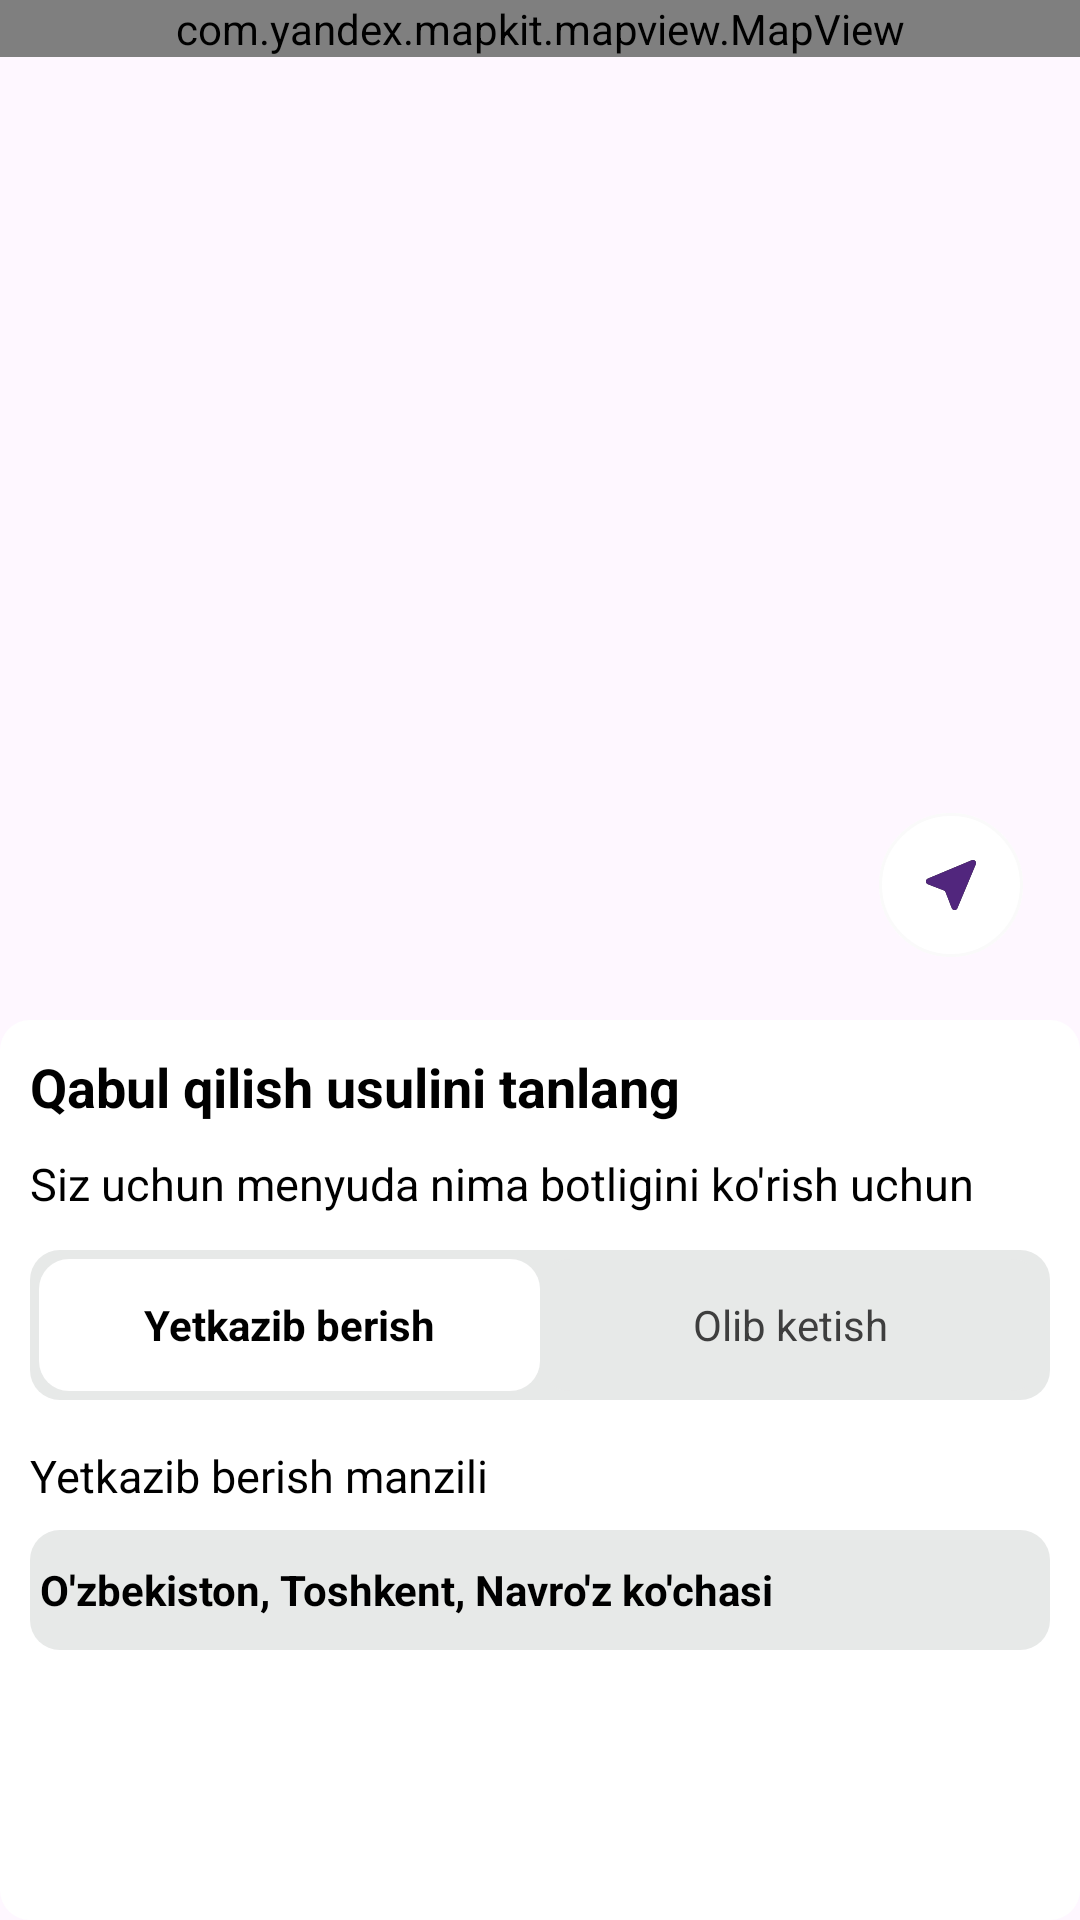

Write the Android layout XML for this screen, with the resource values it uses.
<!-- AndroidManifest.xml: application theme Theme.MaxWay -->
<!-- res/layout/location_fragment.xml -->
<?xml version="1.0" encoding="utf-8"?>
<LinearLayout xmlns:android="http://schemas.android.com/apk/res/android"
    xmlns:app="http://schemas.android.com/apk/res-auto"
    xmlns:tools="http://schemas.android.com/tools"
    android:layout_width="match_parent"
    android:orientation="vertical"
    android:layout_height="match_parent">
    <androidx.constraintlayout.widget.ConstraintLayout
        android:layout_width="match_parent"
        android:layout_height="0dp"
        android:layout_weight="1">

        <com.yandex.mapkit.mapview.MapView
            android:id="@+id/mapView"
            android:layout_width="match_parent"
            android:layout_height="0dp"
            android:layout_weight="1"
            app:layout_constraintTop_toTopOf="parent"
            app:layout_constraintStart_toStartOf="parent" />

        <Space
            android:id="@+id/space"
            android:layout_width="wrap_content"
            android:layout_height="wrap_content"
            app:layout_constraintBottom_toBottomOf="parent"
            app:layout_constraintEnd_toEndOf="parent"
            app:layout_constraintStart_toStartOf="parent"
            app:layout_constraintTop_toTopOf="parent" />

        <ImageView
            android:layout_width="30dp"
            android:src="@drawable/location"
            android:layout_height="30dp"
            app:layout_constraintBottom_toTopOf="@+id/space"
            app:layout_constraintEnd_toEndOf="parent"
            app:layout_constraintStart_toStartOf="parent" />
        <ImageView
            android:layout_width="wrap_content"
            android:id="@+id/current"
            android:src="@drawable/navigation"
            android:layout_height="wrap_content"
            android:layout_margin="15dp"
            app:layout_constraintBottom_toBottomOf="parent"
            app:layout_constraintEnd_toEndOf="parent" />
    </androidx.constraintlayout.widget.ConstraintLayout>
    <androidx.constraintlayout.widget.ConstraintLayout
        android:layout_width="match_parent"
        android:background="@drawable/white_square"
        android:backgroundTint="@color/white"
        android:padding="10dp"
        android:layout_height="300dp">

        <TextView
            android:id="@+id/textView"
            android:layout_width="wrap_content"
            android:layout_height="wrap_content"
            android:text="Qabul qilish usulini tanlang"
            android:textColor="@color/black"
            android:textSize="18sp"
            android:textStyle="bold"
            app:layout_constraintStart_toStartOf="parent"
            app:layout_constraintTop_toTopOf="parent" />

        <TextView
            android:id="@+id/textView2"
            android:layout_width="wrap_content"
            android:layout_height="wrap_content"
            android:layout_marginTop="10dp"
            android:text="Siz uchun menyuda nima botligini ko'rish uchun"
            android:textColor="@color/black"
            android:textSize="15sp"
            app:layout_constraintStart_toStartOf="parent"
            app:layout_constraintTop_toBottomOf="@+id/textView" />

        <LinearLayout
            android:id="@+id/linearLayout"
            android:layout_width="match_parent"
            android:layout_height="50dp"
            android:layout_marginTop="12dp"
            android:background="@drawable/white_square"
            android:gravity="center_vertical"
            android:padding="3dp"
            android:weightSum="2"
            app:layout_constraintEnd_toEndOf="parent"
            app:layout_constraintStart_toStartOf="parent"
            app:layout_constraintTop_toBottomOf="@+id/textView2">

            <TextView
                android:layout_width="0dp"
                android:layout_height="match_parent"
                android:layout_weight="1"
                android:background="@drawable/white_square"
                android:backgroundTint="@color/white"
                android:gravity="center"
                android:text="Yetkazib berish"
                android:textColor="@color/black"
                android:textStyle="bold" />

            <TextView
                android:layout_width="0dp"
                android:layout_height="match_parent"
                android:layout_weight="1"
                android:background="@drawable/white_square"
                android:gravity="center"
                android:text="Olib ketish"
                android:textColor="#3E3E3E" />
        </LinearLayout>

        <TextView
            android:id="@+id/textView3"
            android:layout_width="wrap_content"
            android:layout_height="wrap_content"
            android:text="Yetkazib berish manzili"
            android:textColor="@color/black"
            android:textSize="15sp"
            android:layout_marginTop="15dp"
            app:layout_constraintStart_toStartOf="parent"
            app:layout_constraintTop_toBottomOf="@+id/linearLayout" />

        <LinearLayout
            android:id="@+id/linearLayout2"
            android:layout_width="match_parent"
            android:layout_height="40dp"
            android:background="@drawable/white_square"
            android:gravity="center_vertical"
            android:padding="3dp"
            android:layout_marginTop="8dp"
            app:layout_constraintEnd_toEndOf="parent"
            app:layout_constraintStart_toStartOf="parent"
            app:layout_constraintTop_toBottomOf="@+id/textView3">

            <TextView
                android:layout_width="wrap_content"
                android:layout_height="match_parent"
                android:gravity="center"
                android:id="@+id/name"
                android:text="O'zbekiston, Toshkent, Navro'z ko'chasi"
                android:textColor="@color/black"
                android:textStyle="bold" />
        </LinearLayout>
        <LinearLayout
            android:layout_width="match_parent"
            android:layout_height="50dp"
            android:background="@drawable/purple_square"
            app:layout_constraintBottom_toBottomOf="parent">
            <TextView
                android:layout_width="match_parent"
                android:layout_height="match_parent"
                android:text="Tasdiqlang"
                android:id="@+id/submit"
                android:gravity="center"
                android:textColor="@color/white"
                android:textStyle="bold"/>
        </LinearLayout>

    </androidx.constraintlayout.widget.ConstraintLayout>

</LinearLayout>
<!-- resources referenced by this layout -->
<resources>
  <color name="black">#FF000000</color>
  <color name="white">#FFFFFFFF</color>
  <!-- drawable navigation (drawable) -->
  <vector xmlns:android="http://schemas.android.com/apk/res/android"
      android:width="56dp"
      android:height="56dp"
      android:viewportWidth="56"
      android:viewportHeight="56">
    <path
        android:pathData="M28,2L28,2A24,24 0,0 1,52 26L52,26A24,24 0,0 1,28 50L28,50A24,24 0,0 1,4 26L4,26A24,24 0,0 1,28 2z"
        android:fillColor="#ffffff"/>
    <path
        android:strokeWidth="1"
        android:pathData="M28,2.5L28,2.5A23.5,23.5 0,0 1,51.5 26L51.5,26A23.5,23.5 0,0 1,28 49.5L28,49.5A23.5,23.5 0,0 1,4.5 26L4.5,26A23.5,23.5 0,0 1,28 2.5z"
        android:fillColor="#00000000"
        android:strokeColor="#FAFAFA"/>
    <path
        android:pathData="M34.949,17.738L20.269,23.878C19.439,24.228 19.459,25.408 20.289,25.728L25.629,27.798C25.889,27.898 26.099,28.108 26.199,28.368L28.259,33.698C28.579,34.538 29.769,34.558 30.119,33.728L36.269,19.058C36.599,18.228 35.769,17.398 34.949,17.738Z"
        android:fillColor="#1E1E1E"
        android:fillType="evenOdd"/>
    <group>
      <clip-path
          android:pathData="M34.949,17.738L20.269,23.878C19.439,24.228 19.459,25.408 20.289,25.728L25.629,27.798C25.889,27.898 26.099,28.108 26.199,28.368L28.259,33.698C28.579,34.538 29.769,34.558 30.119,33.728L36.269,19.058C36.599,18.228 35.769,17.398 34.949,17.738Z"
          android:fillType="evenOdd"/>
      <path
          android:pathData="M16,14h24v24h-24z"
          android:fillColor="#51267D"/>
    </group>
  </vector>
  <!-- drawable white_square (drawable) -->
  <?xml version="1.0" encoding="utf-8"?>
  <shape android:shape="rectangle" xmlns:android="http://schemas.android.com/apk/res/android">
      <solid android:color="?colorSecondary"/>
      <corners android:radius="10dp"/>
  </shape>
  <style name="Theme.MaxWay" parent="Base.Theme.MaxWay" />
  <style name="Base.Theme.MaxWay" parent="Theme.Material3.DayNight.NoActionBar">
          
          
          <item name="colorPrimary">#51267D</item>
          <item name="colorSecondary">#E7E9E8</item>
      </style>
</resources>
